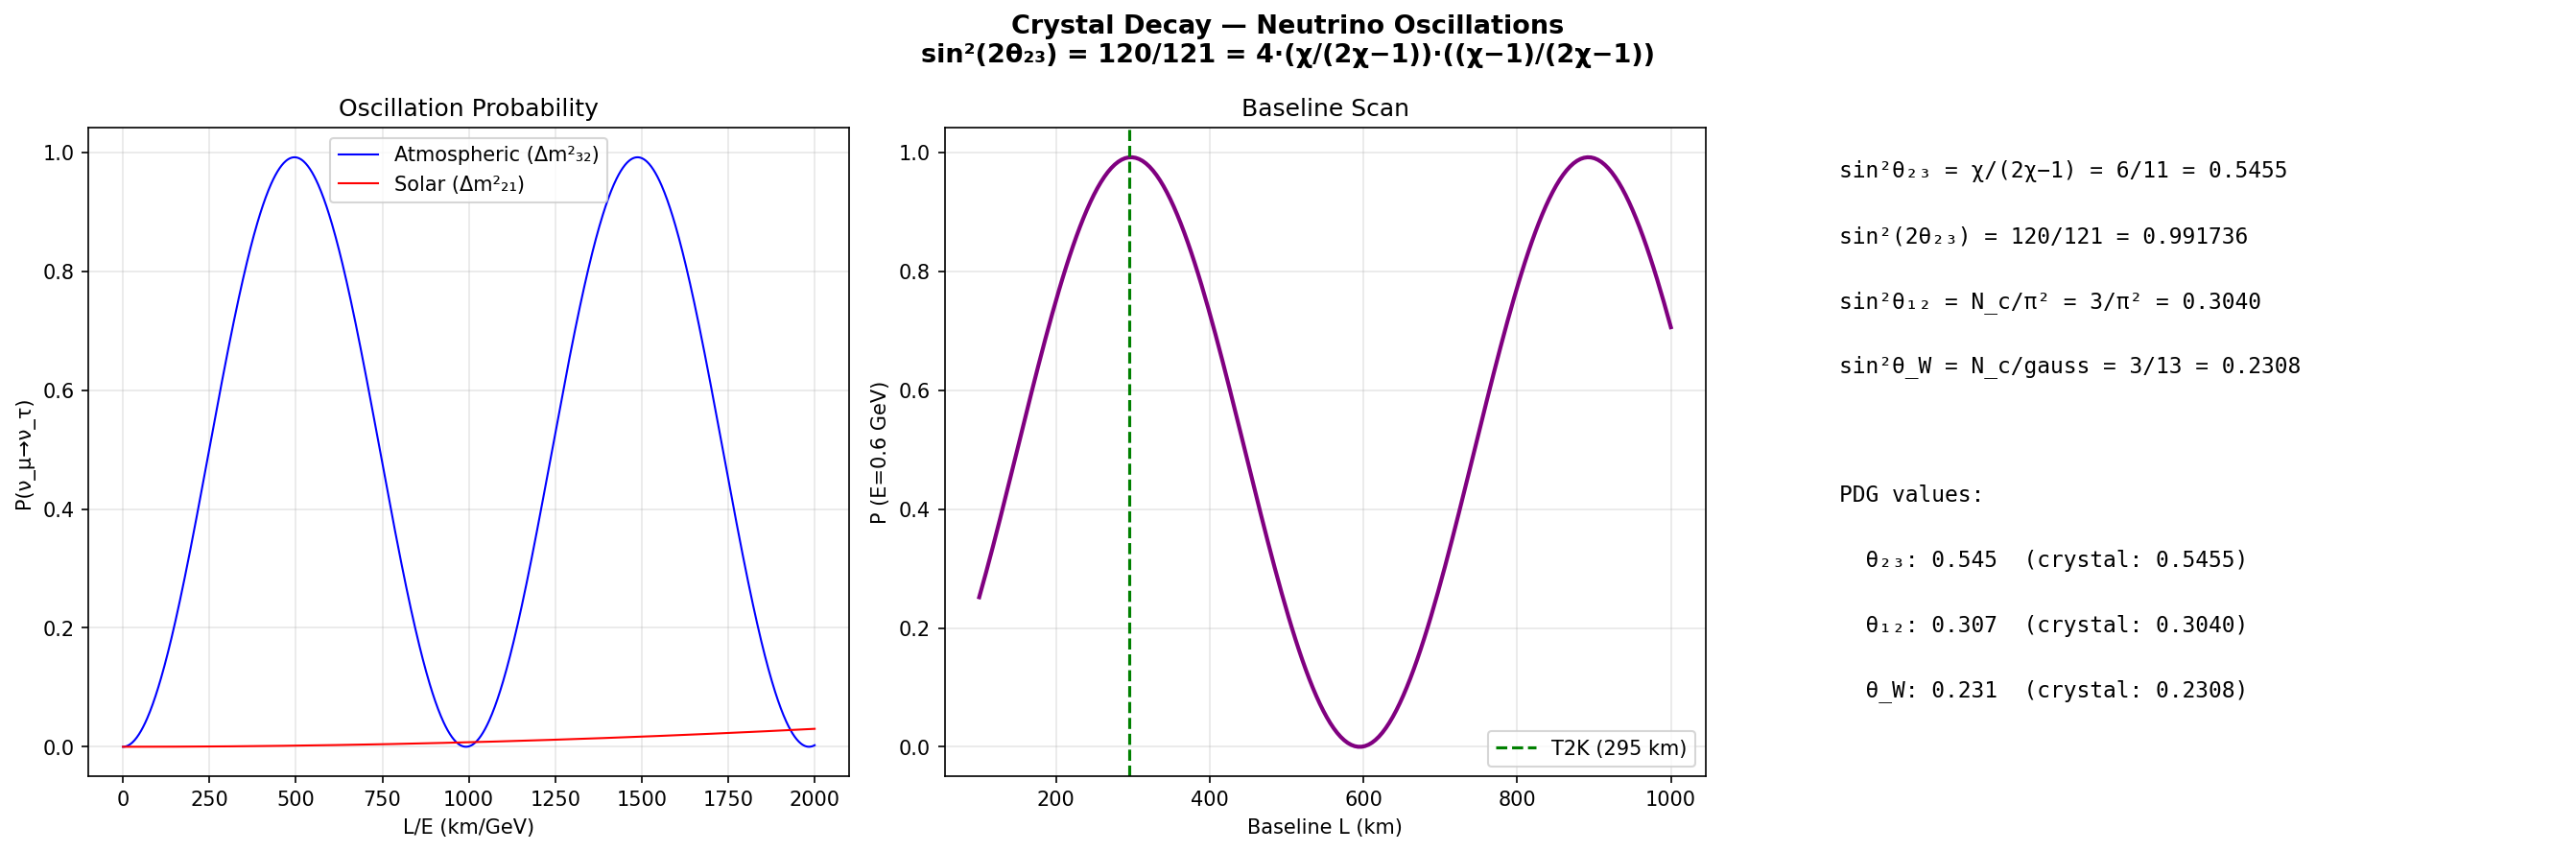

Write the Python code that produced this figure.
#!/usr/bin/env python3
"""Crystal Decay — Neutrino Oscillations: sin²(2θ₂₃) = 120/121"""
import crystal_toe as ct
import numpy as np
import matplotlib.pyplot as plt

toe = ct.Toe(); dc = toe.decay()
l_over_e = np.linspace(0, 2000, 1000)
p_atm = [dc.oscill_prob(dc.sin2_2theta_23(), 2.5e-3, le) for le in l_over_e]
p_sol = [dc.oscill_prob(4*dc.sin2_theta_12()*(1-dc.sin2_theta_12()), 7.5e-5, le) for le in l_over_e]

fig, axes = plt.subplots(1, 3, figsize=(18, 6))
fig.suptitle(f"Crystal Decay — Neutrino Oscillations\nsin²(2θ₂₃) = 120/121 = 4·(χ/(2χ−1))·((χ−1)/(2χ−1))", fontsize=13, fontweight='bold')

axes[0].plot(l_over_e, p_atm, 'b-', linewidth=1, label='Atmospheric (Δm²₃₂)')
axes[0].plot(l_over_e, p_sol, 'r-', linewidth=1, label='Solar (Δm²₂₁)')
axes[0].set_xlabel('L/E (km/GeV)'); axes[0].set_ylabel('P(ν_μ→ν_τ)')
axes[0].set_title('Oscillation Probability'); axes[0].legend(); axes[0].grid(True, alpha=0.3)

# Baseline scan for T2K-like
baselines = np.linspace(100, 1000, 200)
p_base = [dc.oscill_prob(dc.sin2_2theta_23(), 2.5e-3, L/0.6) for L in baselines]
axes[1].plot(baselines, p_base, 'purple', linewidth=2)
axes[1].axvline(295, color='green', linestyle='--', label='T2K (295 km)')
axes[1].set_xlabel('Baseline L (km)'); axes[1].set_ylabel('P (E=0.6 GeV)')
axes[1].set_title('Baseline Scan'); axes[1].legend(); axes[1].grid(True, alpha=0.3)

axes[2].axis('off')
for i, l in enumerate([f"sin²θ₂₃ = χ/(2χ−1) = 6/11 = {dc.sin2_theta_23():.4f}",
    f"sin²(2θ₂₃) = 120/121 = {dc.sin2_2theta_23():.6f}",
    f"sin²θ₁₂ = N_c/π² = 3/π² = {dc.sin2_theta_12():.4f}",
    f"sin²θ_W = N_c/gauss = 3/13 = {dc.sin2_theta_w():.4f}",
    "", f"PDG values:", f"  θ₂₃: 0.545  (crystal: {dc.sin2_theta_23():.4f})",
    f"  θ₁₂: 0.307  (crystal: {dc.sin2_theta_12():.4f})",
    f"  θ_W: 0.231  (crystal: {dc.sin2_theta_w():.4f})"]):
    axes[2].text(0.05, 0.95-i*0.1, l, transform=axes[2].transAxes, fontsize=11, fontfamily='monospace', va='top')
plt.tight_layout(); plt.savefig('decay_oscillations.png', dpi=150, bbox_inches='tight'); plt.show()
